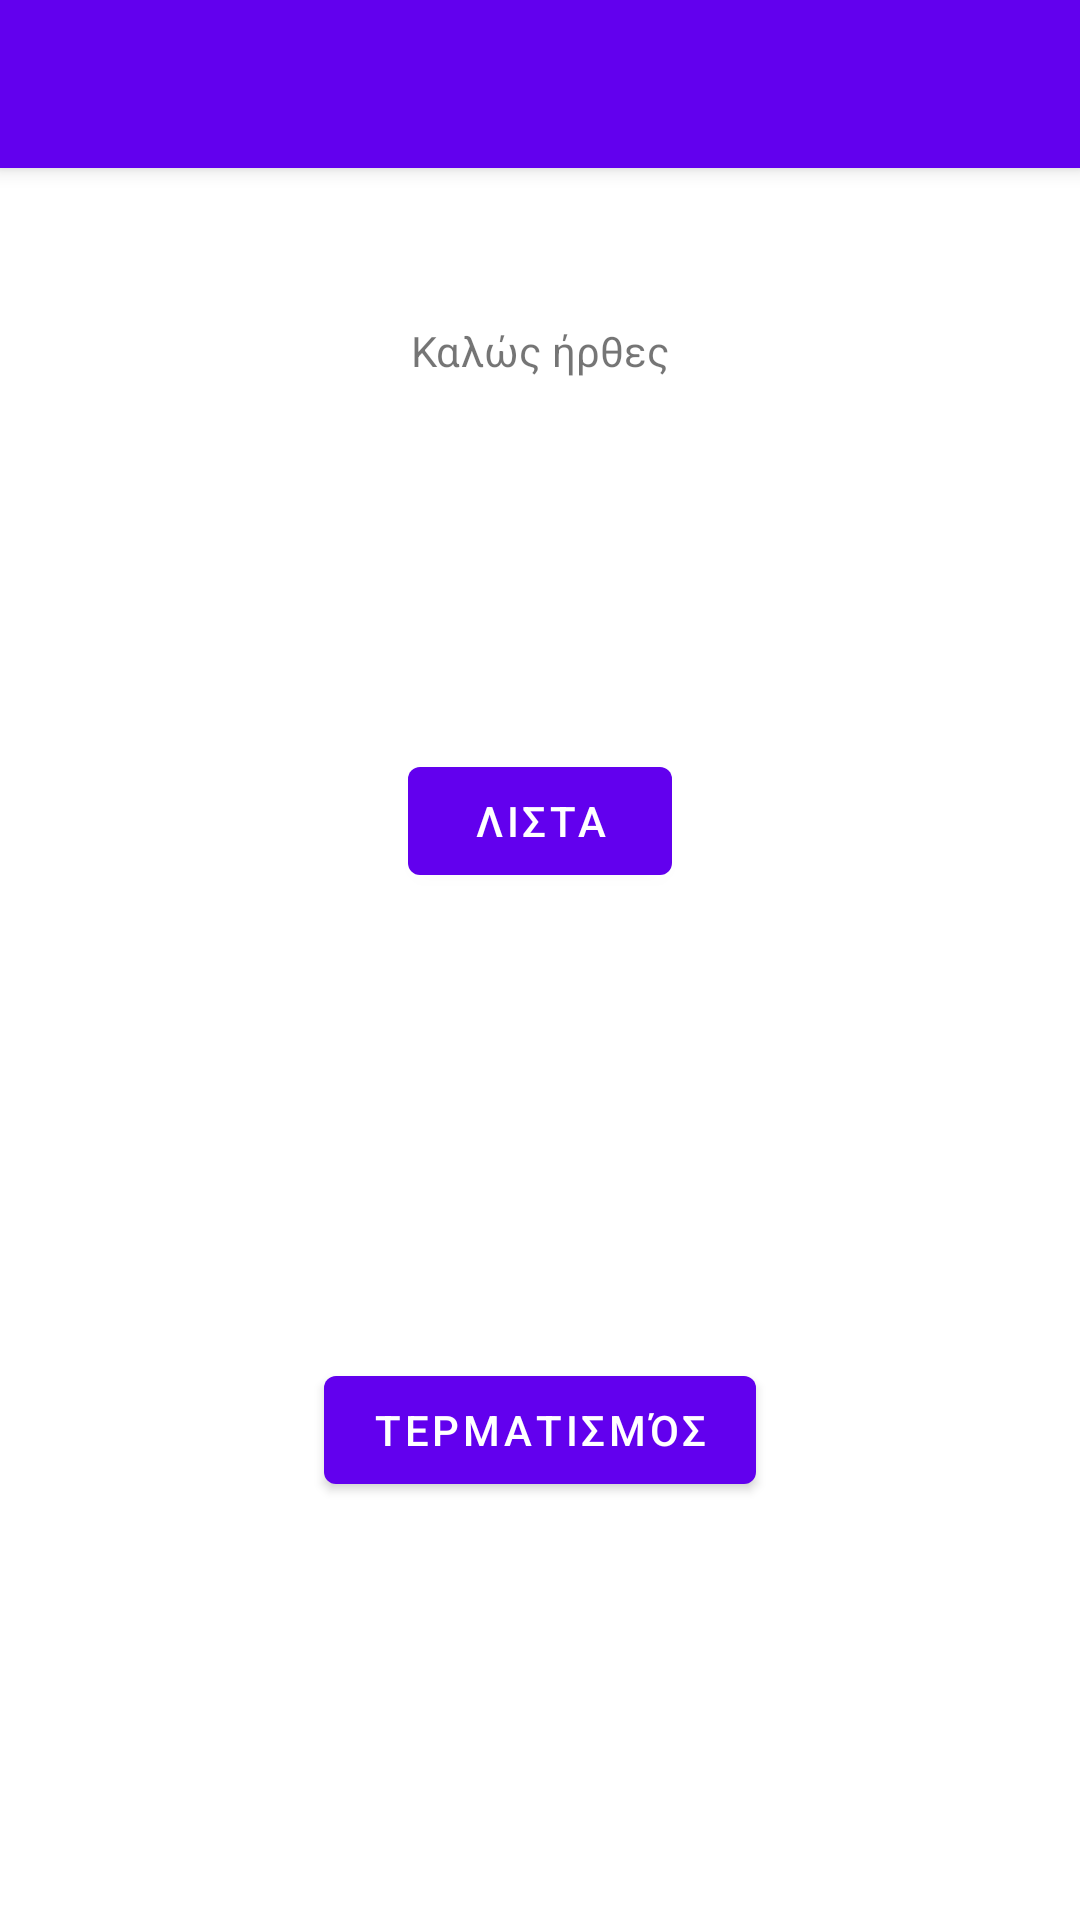

Android layout source for this screen:
<!-- AndroidManifest.xml: activity theme Theme.MySecondAndroidApp.NoActionBar -->
<!-- res/layout/activity_main.xml -->
<?xml version="1.0" encoding="utf-8"?>
<androidx.coordinatorlayout.widget.CoordinatorLayout xmlns:android="http://schemas.android.com/apk/res/android"
    xmlns:app="http://schemas.android.com/apk/res-auto"
    xmlns:tools="http://schemas.android.com/tools"
    android:layout_width="match_parent"
    android:layout_height="match_parent"
    tools:context=".ui.main.MainActivity">

    <com.google.android.material.appbar.AppBarLayout
        android:layout_width="match_parent"
        android:layout_height="wrap_content"
        android:theme="@style/Theme.MySecondAndroidApp.AppBarOverlay">

        <androidx.appcompat.widget.Toolbar
            android:id="@+id/toolbar"
            android:layout_width="match_parent"
            android:layout_height="?attr/actionBarSize"
            android:background="?attr/colorPrimary"
            app:popupTheme="@style/Theme.MySecondAndroidApp.PopupOverlay" />

    </com.google.android.material.appbar.AppBarLayout>

    <androidx.constraintlayout.widget.ConstraintLayout
        android:id="@+id/clFirst"
        android:layout_width="match_parent"
        android:layout_height="match_parent">

        <TextView
            android:id="@+id/txtNames"
            android:gravity="center"
            android:layout_width="160dp"
            android:layout_height="wrap_content"
            android:text="@string/txtName"
            app:layout_constraintBottom_toTopOf="@+id/btnListview"
            app:layout_constraintEnd_toEndOf="parent"
            app:layout_constraintStart_toStartOf="parent"
            app:layout_constraintTop_toTopOf="parent" />

        <Button
            android:id="@+id/btnListview"
            android:layout_width="wrap_content"
            android:layout_height="wrap_content"
            android:layout_margin="16dp"
            android:text="@string/ListButton"
            app:layout_constraintBottom_toTopOf="@+id/btnTerminate"
            app:layout_constraintLeft_toLeftOf="parent"
            app:layout_constraintRight_toRightOf="parent"
            app:layout_constraintTop_toBottomOf="@+id/txtNames" />


        <Button
            android:id="@+id/btnTerminate"
            android:layout_width="wrap_content"
            android:layout_height="wrap_content"
            android:layout_margin="32dp"
            android:text="@string/TerminateButton"
            app:layout_constraintBottom_toBottomOf="parent"
            app:layout_constraintLeft_toLeftOf="parent"
            app:layout_constraintRight_toRightOf="parent"
            app:layout_constraintTop_toBottomOf="@+id/btnListview" />

    </androidx.constraintlayout.widget.ConstraintLayout>
</androidx.coordinatorlayout.widget.CoordinatorLayout>
<!-- resources referenced by this layout -->
<resources>
  <string name="ListButton">Λιστα</string>
  <string name="TerminateButton">Τερματισμός</string>
  <string name="txtName">Καλώς ήρθες</string>
  <style name="Theme.MySecondAndroidApp.AppBarOverlay" parent="ThemeOverlay.AppCompat.Dark.ActionBar" />
  <style name="Theme.MySecondAndroidApp.PopupOverlay" parent="ThemeOverlay.AppCompat.Light" />
  <style name="Theme.MySecondAndroidApp.NoActionBar">
          <item name="windowActionBar">false</item>
          <item name="windowNoTitle">true</item>
      </style>
</resources>
